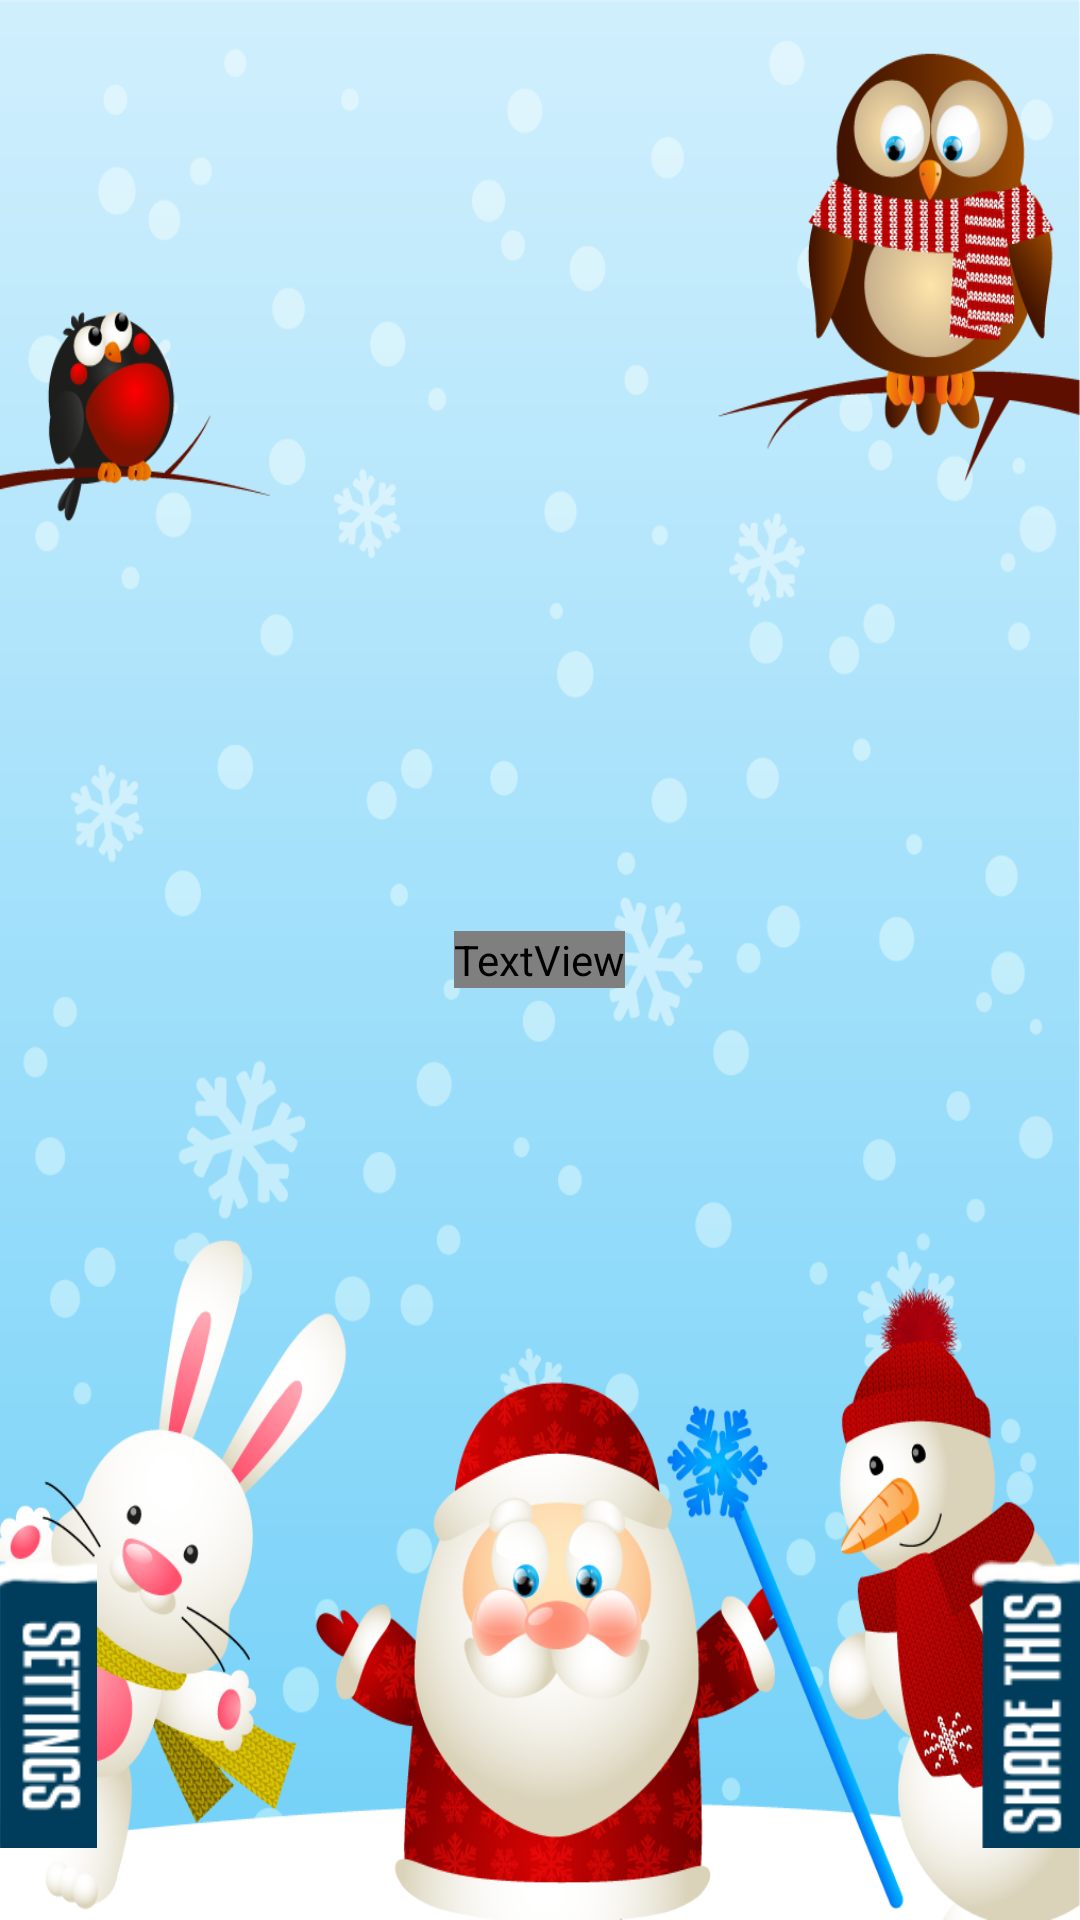

Layout XML and referenced resources for this Android screen:
<!-- AndroidManifest.xml: application theme Theme.Christmas -->
<!-- res/layout/fragment_holiday.xml -->
<?xml version="1.0" encoding="utf-8"?>
<FrameLayout
    android:id="@+id/fragment_holiday"
    xmlns:android="http://schemas.android.com/apk/res/android"
    android:layout_width="match_parent"
    android:layout_height="match_parent">

    <ImageView
        android:layout_width="match_parent"
        android:layout_height="match_parent"
        android:background="@drawable/holiday_background"
        android:contentDescription="@null"
        android:scaleType="centerCrop"/>

    <TextView
        android:id="@+id/holiday_title"
        android:layout_width="wrap_content"
        android:layout_height="wrap_content"
        android:layout_gravity="center"
        android:gravity="center"
        android:shadowColor="@android:color/black"
        android:shadowDx="2"
        android:shadowDy="2"
        android:shadowRadius="1"
        android:text="@string/holiday_title"
        android:textAllCaps="true"
        android:textAppearance="@style/TextAppearance.AppCompat.Display3"
        android:textColor="@color/holiday_title"
        android:textStyle="bold"/>

    <include layout="@layout/partial_side_buttons"/>

</FrameLayout>
<!-- res/layout/partial_side_buttons.xml (included above) -->
<?xml version="1.0" encoding="utf-8"?>
<FrameLayout
    xmlns:android="http://schemas.android.com/apk/res/android"
    xmlns:tools="http://schemas.android.com/tools"
    android:layout_width="match_parent"
    android:layout_height="@dimen/countdown_bottom_bar_height"
    android:layout_gravity="center|bottom"
    tools:showIn="@layout/fragment_countdown">

    <ImageButton
        android:id="@+id/button_share"
        android:layout_width="36dp"
        android:layout_height="wrap_content"
        android:layout_gravity="end"
        android:adjustViewBounds="true"
        android:background="@color/transparent"
        android:contentDescription="@null"
        android:scaleType="centerCrop"
        android:src="@drawable/button_share"/>

    <ImageButton
        android:id="@+id/button_settings"
        android:layout_width="36dp"
        android:layout_height="wrap_content"
        android:layout_gravity="start"
        android:layout_marginLeft="-4dp"
        android:layout_marginStart="-4dp"
        android:adjustViewBounds="true"
        android:background="@color/transparent"
        android:contentDescription="@null"
        android:scaleType="centerCrop"
        android:src="@drawable/button_settings"/>

</FrameLayout>
<!-- res/layout/fragment_countdown.xml (included above) -->
<?xml version="1.0" encoding="utf-8"?>
<FrameLayout
    android:id="@+id/fragment_countdown"
    xmlns:android="http://schemas.android.com/apk/res/android"
    xmlns:tools="http://schemas.android.com/tools"
    android:layout_width="match_parent"
    android:layout_height="match_parent">

    <HorizontalScrollView
        android:id="@+id/background_view"
        android:layout_width="match_parent"
        android:layout_height="match_parent"
        android:clickable="false"
        android:fillViewport="true"
        android:scrollbars="none">

        <LinearLayout
            android:layout_width="wrap_content"
            android:layout_height="match_parent"
            android:orientation="horizontal">

            <ImageView
                android:layout_width="wrap_content"
                android:layout_height="match_parent"
                android:adjustViewBounds="true"
                android:contentDescription="@null"
                android:src="@drawable/background"/>

            <ImageView
                android:layout_width="wrap_content"
                android:layout_height="match_parent"
                android:adjustViewBounds="true"
                android:contentDescription="@null"
                android:src="@drawable/background"/>

        </LinearLayout>

    </HorizontalScrollView>

    <LinearLayout
        android:layout_width="match_parent"
        android:layout_height="match_parent"
        android:gravity="center_horizontal"
        android:orientation="vertical">

        <LinearLayout
            android:layout_width="match_parent"
            android:layout_height="wrap_content"
            android:orientation="vertical"
            android:paddingBottom="@dimen/element_spacing_normal"
            android:paddingLeft="@dimen/content_padding_normal"
            android:paddingRight="@dimen/content_padding_normal"
            android:paddingTop="@dimen/content_padding_normal">

            <FrameLayout
                android:id="@+id/countdown_title_container"
                android:layout_width="match_parent"
                android:layout_height="wrap_content"/>

            <uk.co.friendlycode.yourchristmascountdown.ui.widget.AutoResizeTextView
                android:id="@+id/countdown_title"
                android:layout_width="match_parent"
                android:layout_height="wrap_content"
                android:ellipsize="none"
                android:gravity="center"
                android:singleLine="true"
                android:text="@string/countdown_title"
                android:textAppearance="@style/TextAppearance.AppCompat.Display3"
                android:textColor="@color/countdown_title"
                android:visibility="visible"
                tools:visibility="visible"/>

            <uk.co.friendlycode.yourchristmascountdown.ui.widget.AutoResizeTextView
                android:layout_width="match_parent"
                android:layout_height="wrap_content"
                android:gravity="center"
                android:singleLine="true"
                android:text="@string/countdown_subtitle"
                android:textAppearance="@style/TextAppearance.AppCompat.Display2"
                android:textColor="@color/material_white"/>

        </LinearLayout>

        <uk.co.friendlycode.yourchristmascountdown.ui.widget.ChristmasViewPager
            android:id="@+id/view_pager"
            android:layout_width="match_parent"
            android:layout_height="0dp"
            android:layout_weight="1"
            android:clickable="true"/>

        <FrameLayout
            android:layout_width="match_parent"
            android:layout_height="wrap_content">

            <ImageButton
                android:id="@+id/personalise_button"
                android:layout_width="wrap_content"
                android:layout_height="@dimen/countdown_bottom_bar_height"
                android:layout_gravity="bottom|center"
                android:layout_marginBottom="@dimen/element_spacing_normal"
                android:adjustViewBounds="true"
                android:background="@color/transparent"
                android:contentDescription="@null"
                android:scaleType="centerInside"
                android:src="@drawable/button_personalise"/>

            <include layout="@layout/partial_side_buttons"/>

        </FrameLayout>

    </LinearLayout>

</FrameLayout>
<!-- resources referenced by this layout -->
<resources>
  <color name="countdown_title">@color/material_blue400</color>
  <color name="holiday_title">@color/material_yellow600</color>
  <color name="transparent">#00000000</color>
  <dimen name="content_padding_normal">16dp</dimen>
  <dimen name="countdown_bottom_bar_height">100dp</dimen>
  <dimen name="element_spacing_normal">8dp</dimen>
  <!-- drawable button_personalise: png bitmap (drawable-hdpi, 222949 bytes) -->
  <!-- drawable button_settings: png bitmap (drawable-nodpi, 2086 bytes) -->
  <!-- drawable button_share: png bitmap (drawable-nodpi, 2087 bytes) -->
  <!-- drawable holiday_background: png bitmap (drawable-nodpi, 395657 bytes) -->
  <string name="countdown_subtitle">Christmas Countdown</string>
  <string name="countdown_title">YOUR</string>
  <string name="holiday_title">Merry Christmas Everyone</string>
  <style name="Theme.Christmas" parent="Theme.Christmas.Base">
          <item name="android:windowBackground">@null</item>
      </style>
  <style name="Theme.Christmas.Base" parent="Theme.AppCompat.Light.NoActionBar">
          
          <item name="colorPrimary">@color/primary</item>
          <item name="colorPrimaryDark">@color/primary_dark</item>
          <item name="colorAccent">@color/primary</item>
      </style>
  <color name="primary">@color/material_blue600</color>
  <color name="primary_dark">@color/material_red700</color>
</resources>
